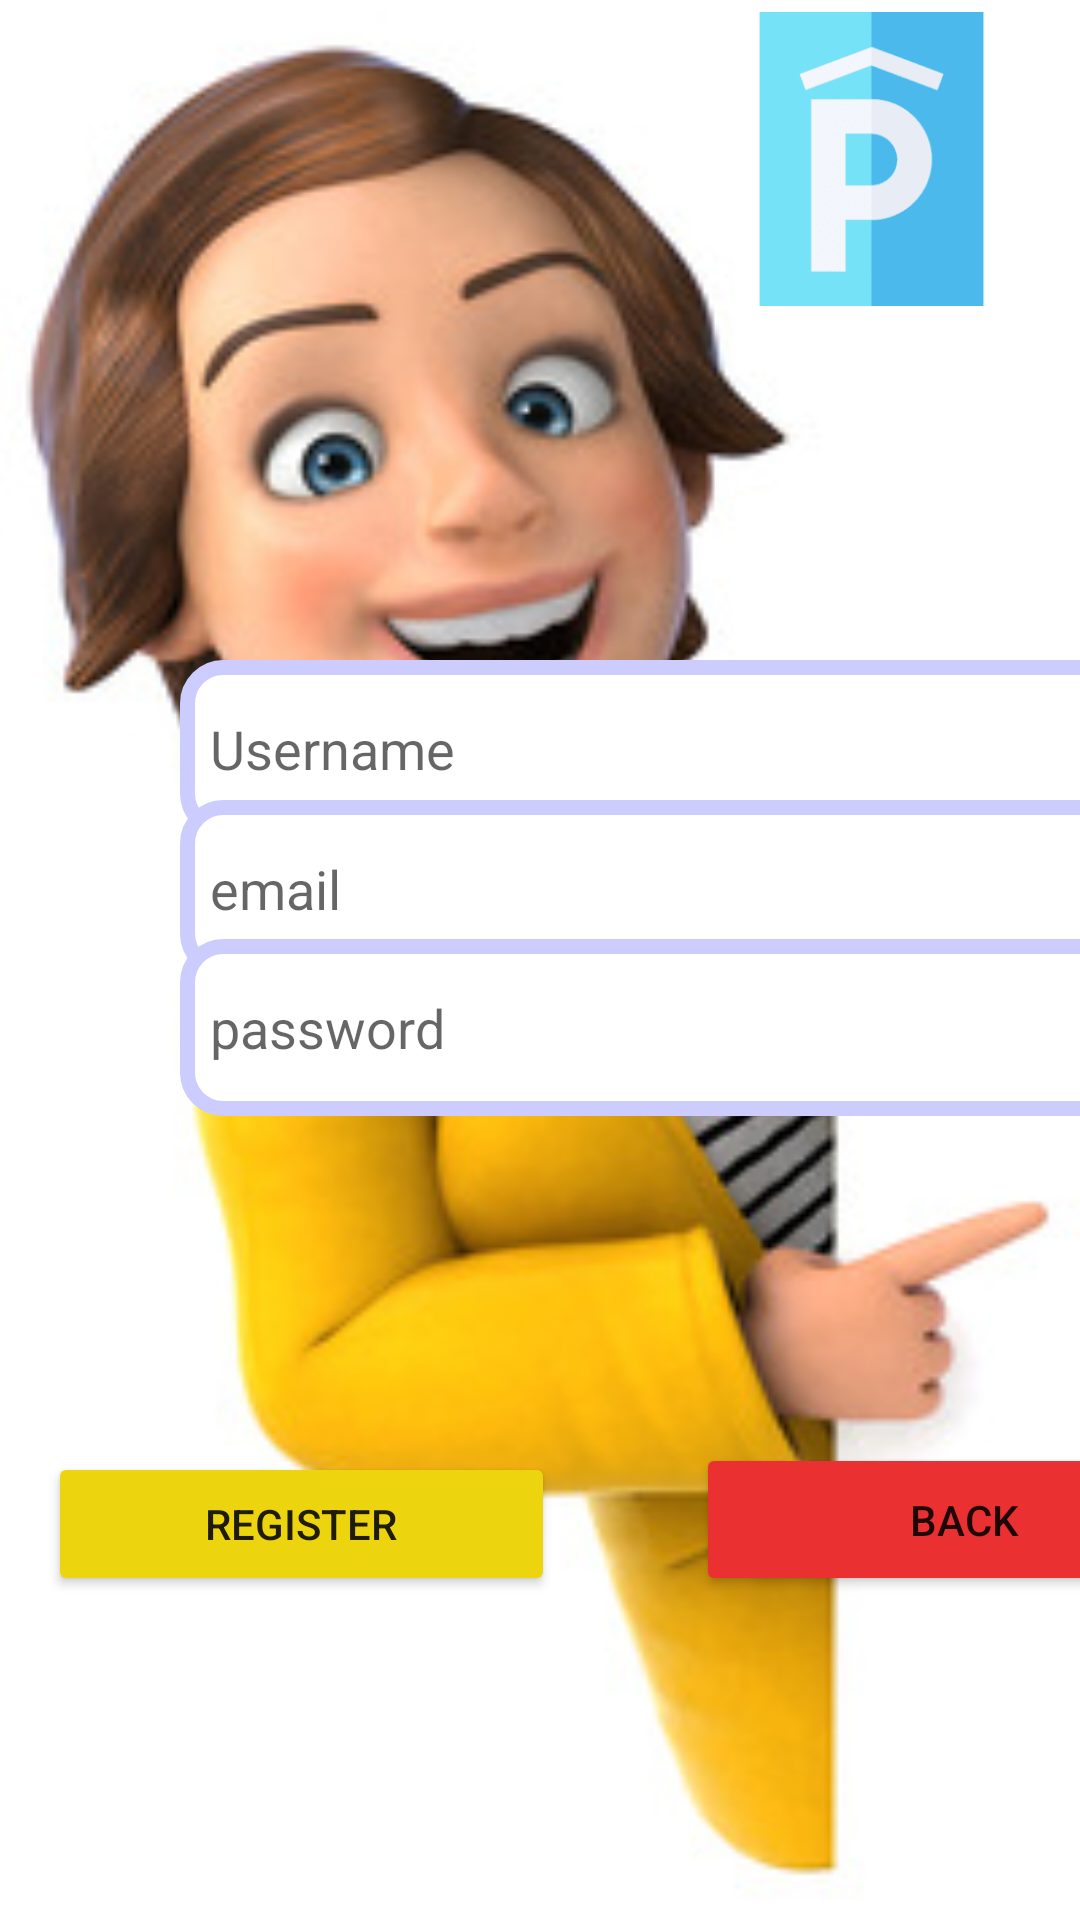

The Android layout XML behind this screen, and the referenced resources:
<!-- AndroidManifest.xml: application theme Theme.Car_parking -->
<!-- res/layout/userregisterfragmain.xml -->
<?xml version="1.0" encoding="utf-8"?>
<androidx.constraintlayout.widget.ConstraintLayout xmlns:android="http://schemas.android.com/apk/res/android"
    xmlns:app="http://schemas.android.com/apk/res-auto"
    xmlns:tools="http://schemas.android.com/tools"
    android:layout_width="match_parent"
    android:layout_height="match_parent"
    android:background="@drawable/girlfront">

    <Button
        android:id="@+id/regidterbtn"
        android:layout_width="169dp"
        android:layout_height="48dp"
        android:layout_marginStart="16dp"
        android:layout_marginBottom="108dp"
        android:backgroundTint="#ECD50F"
        android:text="register"
        app:layout_constraintBottom_toBottomOf="parent"
        app:layout_constraintStart_toStartOf="parent" />

    <Button
        android:id="@+id/back"
        android:layout_width="179dp"
        android:layout_height="51dp"
        android:layout_marginStart="232dp"
        android:layout_marginBottom="108dp"
        android:backgroundTint="#EA3030"
        android:text="Back"
        app:layout_constraintBottom_toBottomOf="parent"
        app:layout_constraintStart_toStartOf="parent" />

    <EditText
        android:id="@+id/textnameowne"
        android:layout_width="325dp"
        android:layout_height="59dp"
        android:layout_marginStart="60dp"
        android:layout_marginTop="220dp"
        android:background="@drawable/serch_shap"
        android:ems="10"
        android:hint="Username"
        android:inputType="textPersonName"
        android:paddingLeft="10dp"
        app:layout_constraintStart_toStartOf="parent"
        app:layout_constraintTop_toTopOf="parent" />

    <EditText
        android:id="@+id/textemailowner"
        android:layout_width="325dp"
        android:layout_height="59dp"
        android:layout_marginStart="60dp"
        android:background="@drawable/serch_shap"
        android:ems="10"
        android:hint="email"
        android:inputType="textPersonName"
        android:paddingLeft="10dp"
        app:layout_constraintBottom_toBottomOf="parent"
        app:layout_constraintStart_toStartOf="parent"
        app:layout_constraintTop_toTopOf="parent"
        app:layout_constraintVertical_bias="0.459" />

    <EditText
        android:id="@+id/txtpasswordowner"
        android:layout_width="325dp"
        android:layout_height="59dp"
        android:layout_marginStart="60dp"
        android:layout_marginBottom="268dp"
        android:background="@drawable/serch_shap"
        android:ems="10"
        android:hint="password"
        android:inputType="textPersonName"
        android:paddingLeft="10dp"
        app:layout_constraintBottom_toBottomOf="parent"
        app:layout_constraintStart_toStartOf="parent" />

    <ImageView
        android:id="@+id/imageView6"
        android:layout_width="139dp"
        android:layout_height="98dp"
        android:layout_marginTop="4dp"
        app:layout_constraintEnd_toEndOf="parent"
        app:layout_constraintTop_toTopOf="parent"
        app:srcCompat="@drawable/mainicons" />
</androidx.constraintlayout.widget.ConstraintLayout>
<!-- resources referenced by this layout -->
<resources>
  <!-- drawable girlfront: jpg bitmap (drawable, 21850 bytes) -->
  <!-- drawable mainicons: png bitmap (drawable, 1842 bytes) -->
  <!-- drawable serch_shap (drawable) -->
  <?xml version="1.0" encoding="utf-8"?>
  <shape xmlns:android="http://schemas.android.com/apk/res/android">
      <solid android:color="@color/cardview_light_background" />
      <corners android:radius="12dp"/>
      <stroke android:width="5dp"
          android:color= "#ccccff" />
  </shape>
  <style name="Theme.Car_parking" parent="Theme.MaterialComponents.DayNight.NoActionBar">
          
          <item name="colorPrimary">#ffad33</item>
          <item name="colorPrimaryVariant">@color/purple_700</item>
          <item name="colorOnPrimary">@color/white</item>
          
          <item name="colorSecondary">@color/teal_200</item>
          <item name="colorSecondaryVariant">@color/teal_700</item>
          <item name="colorOnSecondary">@color/black</item>
          
          <item name="android:statusBarColor">?attr/colorPrimaryVariant</item>
          
      </style>
  <color name="purple_700">#FF3700B3</color>
  <color name="white">#FFFFFFFF</color>
  <color name="teal_200">#FF03DAC5</color>
  <color name="teal_700">#FF018786</color>
  <color name="black">#FF000000</color>
</resources>
